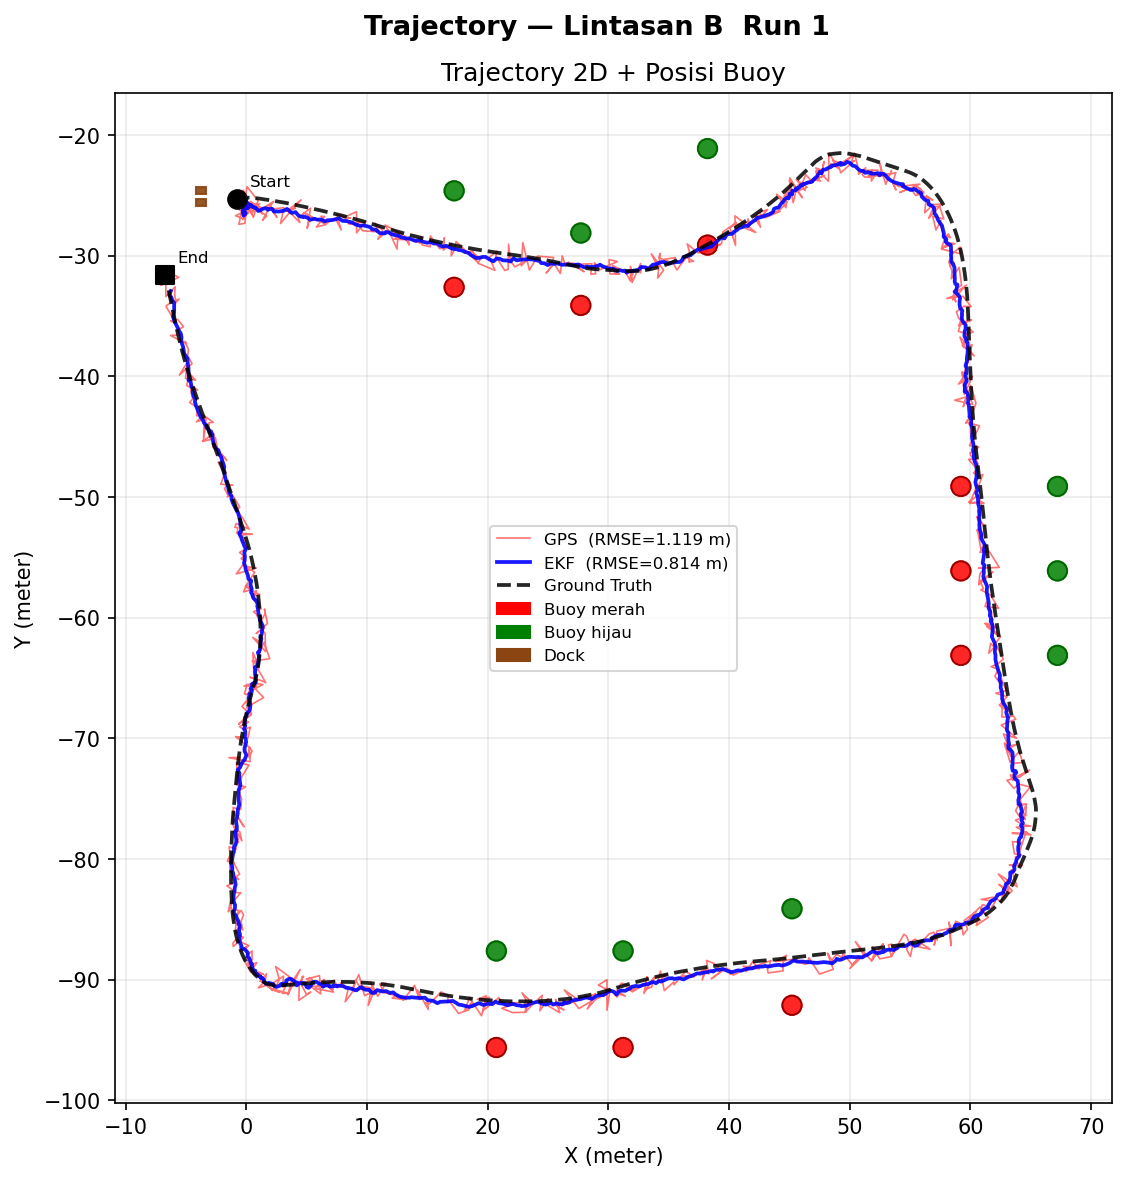

The table this chart was drawn from, first rows:
sample, timestamp_s, lintasan, run_ke, gps_x, gps_y, ekf_x, ekf_y, ekf_vx, ekf_vy, ekf_yaw_deg, ekf_yaw_rate, imu_yaw_deg, imu_yaw_rate_rads, gt_x, gt_y, gt_yaw_deg, error_ekf_m, error_gps_m, error_ekf_x, error_ekf_y, error_gps_x, error_gps_y
1, 0.000, B, 1, -0.1696, -25.48, -0.1389, -25.95, 0.1339, 0.1842, -0.8985, -0.002016, -0.9096, 0.004308, -0.7669, -25.34, -0.9085, 0.8728, 0.6146, 0.628, -0.6062, 0.5973, -0.1446
2, 0.089, B, 1, -0.396, -26.19, -0.1258, -25.93, 0.1211, 0.1665, -0.8793, 0.000776, -0.8747, -0.003386, -0.7661, -25.33, -0.8805, 0.8734, 0.9325, 0.6403, -0.594, 0.37, -0.856
3, 0.218, B, 1, -0.3106, -25.99, -0.1894, -25.99, 0.06377, 0.1049, -0.8660, 0.001243, -0.8514, 0.001398, -0.7643, -25.33, -0.8529, 0.8728, 0.8, 0.5749, -0.6567, 0.4538, -0.6588
4, 0.343, B, 1, -0.6331, -27.4, -0.2149, -25.98, 0.04066, 0.09425, -0.8823, -0.001041, -0.8654, -0.005640, -0.7636, -25.33, -0.8605, 0.8473, 2.074, 0.5487, -0.6456, 0.1305, -2.07
5, 0.485, B, 1, -0.1397, -27.31, -0.3143, -26.32, -0.009549, -0.0826, -0.9078, -0.003013, -0.9122, -0.0114, -0.765, -25.34, -0.9036, 1.078, 2.071, 0.4508, -0.979, 0.6254, -1.974
6, 0.609, B, 1, -0.04118, -26.51, -0.2745, -26.56, 0.01041, -0.174, -0.9484, -0.004898, -0.9624, -0.001492, -0.7699, -25.35, -0.9640, 1.304, 1.371, 0.4955, -1.207, 0.7287, -1.162
7, 0.733, B, 1, -0.2836, -27.01, -0.2211, -26.57, 0.02872, -0.1497, -0.9795, -0.004230, -0.9829, 0.000373, -0.7752, -25.36, -0.9828, 1.332, 1.723, 0.5541, -1.212, 0.4916, -1.651
8, 0.866, B, 1, 0.584, -25.7, -0.232, -26.68, 0.02193, -0.1672, -0.9727, -0.001658, -0.9635, 0.001272, -0.7794, -25.35, -0.9621, 1.434, 1.408, 0.5473, -1.326, 1.363, -0.3507
9, 1.005, B, 1, -0.6696, -25.55, -0.05965, -26.49, 0.07145, -0.08747, -0.9344, 0.002070, -0.9253, 0.007770, -0.7808, -25.35, -0.9312, 1.351, 0.2345, 0.7212, -1.143, 0.1112, -0.2065
10, 1.136, B, 1, -0.09883, -25.38, -0.1766, -26.31, 0.02867, -0.02582, -0.9071, 0.003177, -0.9037, -0.002573, -0.7798, -25.34, -0.9048, 1.139, 0.6821, 0.6031, -0.9662, 0.6809, -0.03945
11, 1.256, B, 1, -0.2715, -24.57, -0.1585, -26.13, 0.02922, 0.02536, -0.9045, 0.001951, -0.9187, -0.008517, -0.7762, -25.34, -0.9140, 0.9973, 0.9269, 0.6177, -0.783, 0.5047, 0.7774
12, 1.381, B, 1, 0.5694, -26.83, -0.178, -25.82, 0.02011, 0.1008, -0.9349, -0.001196, -0.9575, -0.006982, -0.7713, -25.35, -0.9510, 0.7581, 1.993, 0.5933, -0.4719, 1.341, -1.474
13, 1.508, B, 1, 0.801, -26.11, -0.03304, -26, 0.05265, 0.04394, -0.9762, -0.003305, -0.9876, -0.000401, -0.7667, -25.36, -0.9846, 0.9763, 1.738, 0.7337, -0.6442, 1.568, -0.7509
14, 1.628, B, 1, 0.06479, -25.73, 0.129, -26.02, 0.08384, 0.03568, -0.9743, -0.001586, -0.9846, 0.001451, -0.7636, -25.36, -0.9876, 1.109, 0.9053, 0.8926, -0.6583, 0.8284, -0.3651
15, 1.751, B, 1, 0.06754, -26.32, 0.1251, -25.96, 0.07291, 0.04441, -0.9416, 0.001525, -0.9610, -0.01963, -0.7626, -25.36, -0.9563, 1.075, 1.274, 0.8878, -0.606, 0.8301, -0.9659
16, 1.871, B, 1, -0.1824, -25.84, 0.1216, -26.02, 0.06382, 0.02561, -1.408, -0.03563, -1.513, -0.07791, -0.7636, -25.34, -1.43, 1.117, 0.765, 0.8852, -0.6817, 0.5812, -0.4974
17, 1.997, B, 1, -0.0825, -25.51, 0.07224, -25.99, 0.04564, 0.03018, -1.494, -0.02303, -1.495, 0.0858, -0.7609, -25.34, -1.56, 1.058, 0.7004, 0.8331, -0.6526, 0.6784, -0.1744
18, 2.130, B, 1, -0.118, -26.03, 0.04857, -25.9, 0.03494, 0.04556, -1.44, -0.01251, -1.483, -0.1049, -0.7525, -25.34, -1.403, 0.9784, 0.939, 0.8011, -0.5617, 0.6346, -0.6921
19, 2.253, B, 1, -0.344, -25, 0.02195, -25.92, 0.02537, 0.03611, -2.108, -0.05628, -2.183, -0.05873, -0.7456, -25.33, -2.119, 0.9635, 0.5215, 0.7675, -0.5824, 0.4016, 0.3327
20, 2.376, B, 1, -0.2528, -26.94, -0.04142, -25.75, 0.008444, 0.06657, -2.228, -0.04049, -2.278, -0.06419, -0.731, -25.34, -2.229, 0.8036, 1.678, 0.6895, -0.4127, 0.4782, -1.608
21, 2.500, B, 1, -0.9042, -26.69, -0.07837, -25.96, 0.000977, 0.01564, -2.927, -0.07606, -3.013, -0.09657, -0.718, -25.33, -2.915, 0.8987, 1.377, 0.6396, -0.6313, -0.1863, -1.364
22, 2.617, B, 1, 1.102, -25.7, -0.2264, -26.09, -0.02868, -0.01379, -3.316, -0.07279, -3.408, -0.1331, -0.7015, -25.31, -3.297, 0.9098, 1.845, 0.4752, -0.7758, 1.803, -0.3907
23, 2.733, B, 1, -0.6644, -25.95, 0.008556, -26.02, 0.02219, 0.003433, -3.97, -0.08896, -4.061, -0.1135, -0.6868, -25.29, -3.957, 1.006, 0.6579, 0.6953, -0.7275, 0.02234, -0.6575
24, 2.855, B, 1, -0.6011, -26.19, -0.1096, -26.01, -0.004607, 0.004588, -4.689, -0.1044, -4.799, -0.1387, -0.6725, -25.28, -4.676, 0.9226, 0.9132, 0.5629, -0.731, 0.07134, -0.9104
25, 2.975, B, 1, -0.3273, -26.34, -0.1978, -26.04, -0.0217, -0.003294, -5.074, -0.08561, -5.122, -0.05122, -0.6549, -25.27, -5.09, 0.8964, 1.119, 0.4571, -0.771, 0.3276, -1.07
26, 3.093, B, 1, 0.1283, -26.49, -0.2231, -26.09, -0.02366, -0.01409, -5.793, -0.1054, -5.912, -0.224, -0.6309, -25.26, -5.72, 0.9248, 1.448, 0.4078, -0.83, 0.7591, -1.233
27, 3.223, B, 1, -0.5285, -25.51, -0.1629, -26.16, -0.007686, -0.02644, -6.867, -0.1374, -6.972, -0.109, -0.5961, -25.25, -6.872, 1.01, 0.2681, 0.4332, -0.912, 0.06756, -0.2595
28, 3.359, B, 1, -0.07233, -25.1, -0.229, -26.05, -0.02202, -0.001388, -7.216, -0.1043, -7.273, -0.0965, -0.5556, -25.24, -7.191, 0.8701, 0.504, 0.3266, -0.8065, 0.4833, 0.1432
29, 3.489, B, 1, 0.04821, -24.27, -0.203, -25.88, -0.01734, 0.03348, -8.105, -0.1269, -8.194, -0.1349, -0.5067, -25.23, -8.06, 0.7229, 1.103, 0.3037, -0.656, 0.555, 0.9536
30, 3.775, B, 1, 0.9661, -25.47, -0.1592, -25.59, -0.01247, 0.08911, -8.523, -0.1021, -8.406, -0.06251, -0.4651, -25.21, -8.455, 0.4864, 1.453, 0.3058, -0.3782, 1.431, -0.2536
31, 3.777, B, 1, 0.4313, -26.58, 0.03776, -25.57, 0.03108, 0.0971, -8.644, -0.1025, -8.448, -0.0299, -0.4436, -25.21, -8.601, 0.6007, 1.63, 0.4814, -0.3594, 0.8749, -1.376
32, 3.851, B, 1, 0.2063, -26.01, 0.1147, -25.73, 0.04444, 0.04595, -9.82, -0.1074, -9.886, -0.1265, -0.3374, -25.2, -9.771, 0.7029, 0.9796, 0.4521, -0.5382, 0.5436, -0.8149
33, 3.980, B, 1, 0.3517, -25.51, 0.136, -25.78, 0.04477, 0.03206, -10.41, -0.1056, -10.47, -0.1017, -0.2717, -25.2, -10.37, 0.7108, 0.6953, 0.4077, -0.5822, 0.6235, -0.3079
34, 4.097, B, 1, -0.1872, -26.05, 0.1792, -25.73, 0.04677, 0.03991, -10.96, -0.1012, -11.02, -0.09362, -0.1984, -25.2, -10.94, 0.6512, 0.8465, 0.3776, -0.5306, 0.01117, -0.8465
35, 4.220, B, 1, 0.2645, -25.85, 0.1191, -25.78, 0.03095, 0.02276, -11.5, -0.09722, -11.53, -0.07863, -0.1159, -25.2, -11.45, 0.6329, 0.7615, 0.2349, -0.5877, 0.3804, -0.6596
36, 4.352, B, 1, 0.4157, -25.57, 0.1483, -25.79, 0.03358, 0.01887, -11.98, -0.09118, -12.01, -0.07871, -0.02454, -25.19, -11.93, 0.63, 0.5831, 0.1729, -0.6058, 0.4402, -0.3823
37, 4.502, B, 1, 1.368, -26.1, 0.1995, -25.75, 0.03847, 0.02669, -12.45, -0.0876, -12.47, -0.08528, 0.07346, -25.18, -12.4, 0.5832, 1.586, 0.126, -0.5694, 1.295, -0.9162
38, 4.692, B, 1, 0.289, -26.37, 0.4116, -25.81, 0.07861, 0.01955, -12.93, -0.08566, -12.94, -0.08087, 0.1965, -25.19, -12.96, 0.6616, 1.189, 0.2152, -0.6256, 0.09249, -1.186
39, 4.849, B, 1, 0.6462, -25.82, 0.3975, -25.91, 0.0706, -0.003046, -13.42, -0.08545, -13.42, -0.08806, 0.3021, -25.2, -13.44, 0.7206, 0.7112, 0.09542, -0.7143, 0.3441, -0.6225
40, 4.981, B, 1, 1.309, -26.54, 0.4469, -25.9, 0.07343, 0.002355, -13.81, -0.08533, -13.89, -0.0806, 0.3889, -25.21, -13.81, 0.6915, 1.618, 0.05796, -0.6891, 0.9203, -1.33
41, 5.137, B, 1, 1.008, -25.9, 0.6087, -26.01, 0.1007, -0.01419, -14.38, -0.08282, -14.32, -0.07109, 0.525, -25.22, -14.34, 0.7973, 0.8319, 0.08368, -0.7929, 0.4825, -0.6777
42, 5.282, B, 1, 0.5916, -25.95, 0.6864, -26, 0.1064, -0.005666, -14.67, -0.07751, -14.71, -0.06369, 0.6209, -25.23, -14.65, 0.7733, 0.7264, 0.06543, -0.7706, -0.02928, -0.7258
43, 5.424, B, 1, 1.679, -26.7, 0.6789, -25.99, 0.0923, -0.004291, -15.04, -0.07207, -15.08, -0.06917, 0.7472, -25.23, -15.02, 0.7639, 1.741, -0.06829, -0.7608, 0.9314, -1.47
44, 5.569, B, 1, 1.336, -27.06, 0.8663, -26.12, 0.1227, -0.02021, -15.49, -0.06815, -15.44, -0.06764, 0.8799, -25.24, -15.38, 0.8818, 1.873, -0.01355, -0.8817, 0.4562, -1.817
45, 5.740, B, 1, 1.952, -25.92, 0.9611, -26.29, 0.1355, -0.04689, -15.88, -0.06722, -15.81, -0.05569, 1.018, -25.26, -15.75, 1.039, 1.145, -0.05673, -1.037, 0.9346, -0.6618
46, 5.896, B, 1, 2.253, -25.5, 1.148, -26.23, 0.154, -0.02013, -16.24, -0.06692, -16.19, -0.06829, 1.16, -25.28, -16.13, 0.9551, 1.114, -0.01196, -0.955, 1.092, -0.2182
47, 6.041, B, 1, 1.431, -26.03, 1.359, -26.11, 0.1709, 0.01763, -16.61, -0.06604, -16.56, -0.07057, 1.308, -25.3, -16.5, 0.8062, 0.734, 0.05082, -0.8046, 0.1229, -0.7236
48, 6.192, B, 1, 2.04, -25.95, 1.388, -26.1, 0.1562, 0.01944, -16.94, -0.06205, -16.89, -0.05218, 1.46, -25.33, -16.84, 0.7739, 0.8512, -0.0726, -0.7705, 0.5794, -0.6235
49, 6.335, B, 1, 2.009, -26.02, 1.519, -26.07, 0.1625, 0.029, -17.23, -0.05771, -17.18, -0.05007, 1.618, -25.35, -17.13, 0.7349, 0.7802, -0.09895, -0.7282, 0.3918, -0.6746
50, 6.491, B, 1, 2.52, -26.83, 1.622, -26.07, 0.1634, 0.03295, -17.5, -0.05286, -17.45, -0.04252, 1.779, -25.36, -17.4, 0.7202, 1.64, -0.1571, -0.7029, 0.7415, -1.463
51, 6.631, B, 1, 1.882, -25.76, 1.797, -26.2, 0.1865, 0.01253, -17.78, -0.05111, -17.72, -0.04783, 1.943, -25.39, -17.68, 0.8311, 0.3797, -0.1457, -0.8183, -0.06152, -0.3747
52, 6.782, B, 1, 2.176, -26.14, 1.83, -26.13, 0.1669, 0.02756, -18.06, -0.05036, -18.01, -0.05363, 2.111, -25.41, -17.96, 0.7682, 0.7263, -0.2809, -0.715, 0.06491, -0.7234
53, 6.943, B, 1, 3.1, -26.01, 1.907, -26.13, 0.1629, 0.02827, -18.35, -0.05044, -18.3, -0.0508, 2.283, -25.45, -18.25, 0.7809, 0.9922, -0.3756, -0.6846, 0.8165, -0.5638
54, 7.104, B, 1, 2.821, -27.33, 2.135, -26.11, 0.1871, 0.04252, -18.61, -0.04828, -18.57, -0.04529, 2.462, -25.48, -18.52, 0.7091, 1.883, -0.3264, -0.6296, 0.3596, -1.849
55, 7.245, B, 1, 3.657, -26.32, 2.276, -26.33, 0.2061, 0.003902, -18.85, -0.04557, -18.79, -0.033, 2.648, -25.52, -18.76, 0.8955, 1.291, -0.3718, -0.8147, 1.009, -0.8058
56, 7.396, B, 1, 3.304, -26.3, 2.54, -26.34, 0.2337, 0.01914, -19.03, -0.03963, -18.99, -0.0398, 2.84, -25.55, -18.96, 0.8429, 0.8792, -0.2991, -0.7881, 0.4647, -0.7464
57, 7.547, B, 1, 4.07, -26.06, 2.698, -26.34, 0.2371, 0.02733, -19.21, -0.03603, -19.16, -0.03214, 3.035, -25.58, -19.13, 0.8266, 1.138, -0.337, -0.7548, 1.035, -0.474
58, 7.696, B, 1, 3.439, -26.22, 2.965, -26.29, 0.2581, 0.04997, -19.4, -0.03494, -19.35, -0.03587, 3.232, -25.62, -19.32, 0.7255, 0.6402, -0.2675, -0.6744, 0.2072, -0.6057
59, 7.852, B, 1, 4.529, -25.37, 3.074, -26.28, 0.2488, 0.053, -19.6, -0.03497, -19.55, -0.04476, 3.43, -25.66, -19.52, 0.7189, 1.136, -0.3558, -0.6248, 1.099, 0.2887
60, 8.010, B, 1, 3.576, -26.39, 3.357, -26.12, 0.264, 0.09611, -19.8, -0.03511, -19.75, -0.03903, 3.63, -25.7, -19.72, 0.5014, 0.6872, -0.2727, -0.4207, -0.05438, -0.685
... 1,005 more rows
